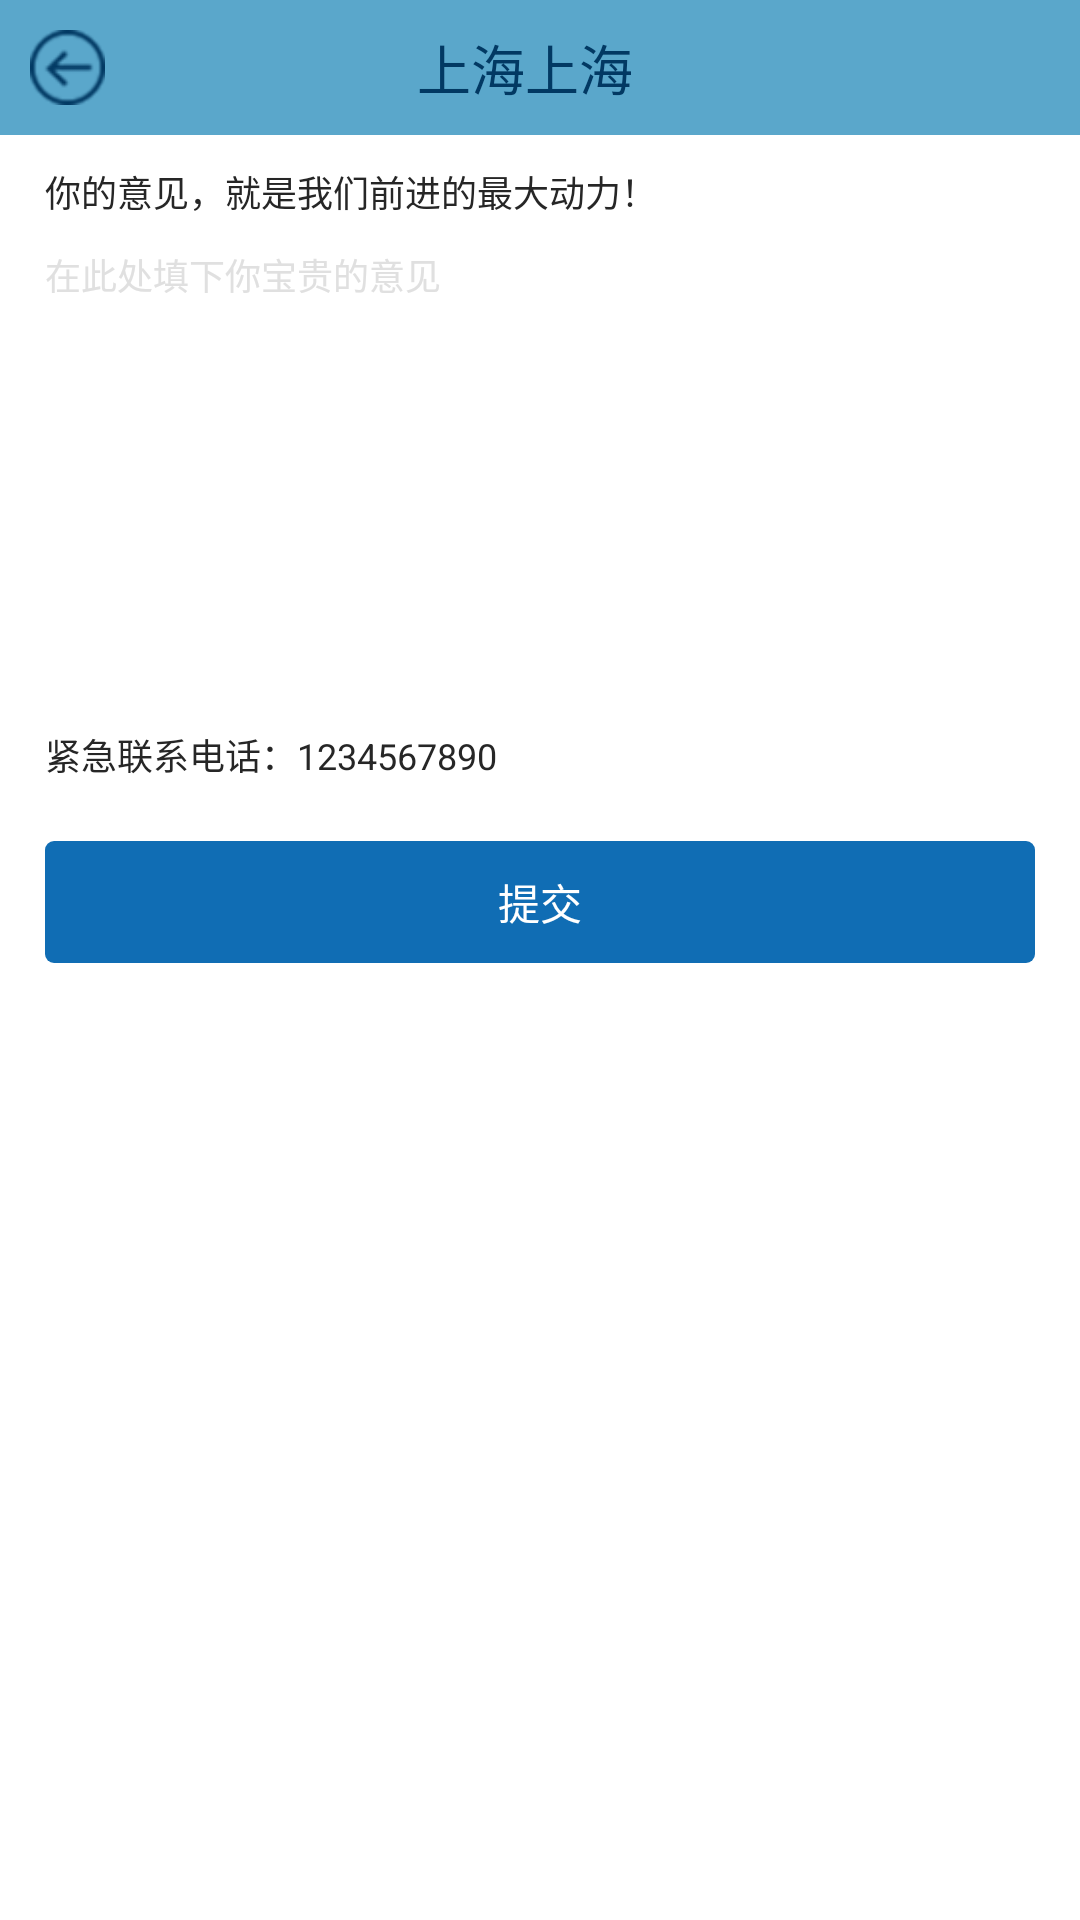

The Android layout XML behind this screen, and the referenced resources:
<!-- AndroidManifest.xml: application theme AppTheme -->
<!-- res/layout/activity_advice.xml -->
<?xml version="1.0" encoding="utf-8"?>
<LinearLayout xmlns:android="http://schemas.android.com/apk/res/android"
    xmlns:app="http://schemas.android.com/apk/res-auto"
    android:layout_width="match_parent"
    android:layout_height="match_parent"
    android:orientation="vertical">

 <include
     layout="@layout/layout_title"
     ></include>

    <LinearLayout
        android:layout_width="match_parent"
        android:layout_height="0dp"
        android:layout_weight="1"
        android:paddingTop="10dp"
        android:paddingBottom="10dp"
        android:paddingLeft="15dp"
        android:paddingRight="15dp"
        android:background="@android:color/white"
        android:orientation="vertical">

        <TextView
            android:id="@+id/text0"
            android:layout_width="wrap_content"
            android:layout_height="wrap_content"
            android:text="你的意见，就是我们前进的最大动力！"
            android:textColor="@color/text_normal"
            android:textSize="12dp"/>

        <EditText
            android:layout_width="match_parent"
            android:layout_height="150dp"
            android:singleLine="false"
            android:gravity="top|left"
            android:layout_marginTop="10dp"
            android:minLines="3"
            android:hint="在此处填下你宝贵的意见"
            android:inputType="textMultiLine"
            android:background="@android:color/transparent"
            android:textSize="12dp"
            android:textColorHint="@color/text_hint"
            android:textColor="@color/text_normal"/>

        <TextView
            android:layout_width="wrap_content"
            android:layout_height="wrap_content"
            android:layout_marginTop="10dp"
            android:text="紧急联系电话：1234567890"
            android:textColor="@color/text_normal"
            android:textSize="12dp"/>

        <RelativeLayout
            android:id="@+id/regist"
            android:layout_width="match_parent"
            android:layout_height="wrap_content"
            android:layout_marginTop="20dp"
            android:padding="10dp"
            android:background="@drawable/radius_bg_blue">
            <TextView
                android:layout_width="wrap_content"
                android:layout_height="wrap_content"
                android:layout_centerHorizontal="true"
                android:textSize="14dp"
                android:textColor="@android:color/white"
                android:text="提交"/>
        </RelativeLayout>
    </LinearLayout>
</LinearLayout>
<!-- res/layout/layout_title.xml (included above) -->
<?xml version="1.0" encoding="utf-8"?>
<LinearLayout xmlns:android="http://schemas.android.com/apk/res/android"
    android:layout_width="match_parent"
    android:orientation="horizontal"
    android:background="@color/colorPrimaryDark"
    android:gravity="center"
    android:layout_height="45dp">

    <ImageView
        android:id="@+id/back"
        android:layout_width="25dp"
        android:layout_height="25dp"
        android:layout_centerVertical="true"
        android:layout_marginLeft="10dp"
        android:background="@drawable/back_selector"/>

    <TextView
        android:id="@+id/title"
        android:layout_width="wrap_content"
        android:layout_height="wrap_content"
        android:text="上海上海"
        android:gravity="center"
        android:layout_weight="1"
        android:textColor="@color/text_blue"
        android:textSize="18dp"/>


    <TextView
        android:id="@+id/finish_tv"
        android:layout_width="35dp"
        android:layout_height="35dp"
        android:layout_centerVertical="true"
        android:layout_marginRight="10dp"
        android:visibility="invisible"
        android:background="@mipmap/back_pressed"
         />
</LinearLayout>
<!-- resources referenced by this layout -->
<resources>
  <color name="colorPrimaryDark">#5aa7cb</color>
  <color name="text_blue">#023963</color>
  <color name="text_hint">#e0e0e0</color>
  <color name="text_normal">#262626</color>
  <!-- drawable back_selector (drawable) -->
  <?xml version="1.0" encoding="UTF-8"?>
  <selector xmlns:android="http://schemas.android.com/apk/res/android">
      <item android:state_pressed="true" android:drawable="@mipmap/back_pressed"/>
      <item android:state_pressed="false" android:drawable="@mipmap/back"/>
  </selector>
  <!-- drawable radius_bg_blue (drawable) -->
  <?xml version="1.0" encoding="UTF-8"?>
  <shape xmlns:android="http://schemas.android.com/apk/res/android"
      android:shape="rectangle" >
  
      <corners android:radius="3dp" />
  
      <solid android:color="@color/blue" />
  
  </shape>
  <!-- mipmap back_pressed: png bitmap (mipmap-xhdpi, 2324 bytes) -->
  <style name="AppTheme" parent="Theme.AppCompat.Light.DarkActionBar">
          
          <item name="colorPrimary">@color/colorPrimary</item>
          <item name="colorPrimaryDark">@color/colorPrimaryDark</item>
          <item name="colorAccent">@color/colorAccent</item>
          <item name="windowActionBar">false</item>
          <item name="windowNoTitle">true</item>
          <item name="android:windowAnimationStyle">@style/AnimationActivity</item>
          <item name="android:windowContentOverlay">@null</item>
      </style>
  <color name="blue">#106db4</color>
  <color name="colorPrimary">#217bba</color>
  <color name="colorAccent">#85c2d8</color>
  <style name="AnimationActivity" parent="@android:style/Animation.Activity">
          <item name="android:activityOpenEnterAnimation">@anim/fade_in</item>
          <item name="android:activityOpenExitAnimation">@anim/fade_out</item>
          <item name="android:activityCloseEnterAnimation">@anim/fade_in</item>
          <item name="android:activityCloseExitAnimation">@anim/fade_out</item>
      </style>
</resources>
